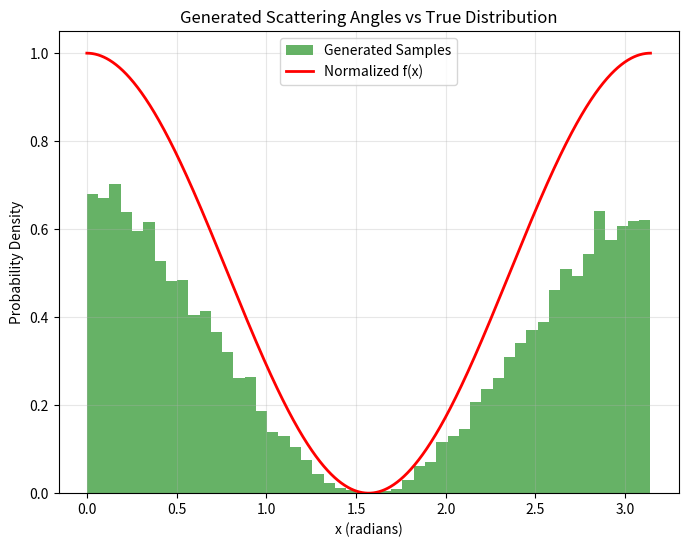

The matplotlib source for this figure:
import numpy as np
import matplotlib.pyplot as plt

def scattering_distribution(x):
    return np.cos(x)**2

def accept_reject_sampling(target_func, domain, n_samples, max_val):
    samples = []
    x_min, x_max = domain
    while len(samples) < n_samples:
        x = np.random.uniform(x_min, x_max)
        u = np.random.uniform(0, 1)
        if u <= target_func(x) / max_val:
            samples.append(x)
    return np.array(samples)

def plot_results(samples, target_func, domain, bins=50):
    x_vals = np.linspace(domain[0], domain[1], 1000)
    f_vals = target_func(x_vals)
    plt.figure(figsize=(8, 6))
    plt.hist(samples, bins=bins, density=True, alpha=0.6, color='g', label='Generated Samples')
    plt.plot(x_vals, f_vals / np.max(f_vals), 'r-', linewidth=2, label='Normalized f(x)')
    plt.xlabel('x (radians)')
    plt.ylabel('Probability Density')
    plt.title('Generated Scattering Angles vs True Distribution')
    plt.legend()
    plt.grid(True, alpha=0.3)
    plt.show()

n_samples = 10000
domain = (0, np.pi)
max_val = 1
np.random.seed(0)
scattering_angles = accept_reject_sampling(scattering_distribution, domain, n_samples, max_val)
plot_results(scattering_angles, scattering_distribution, domain)